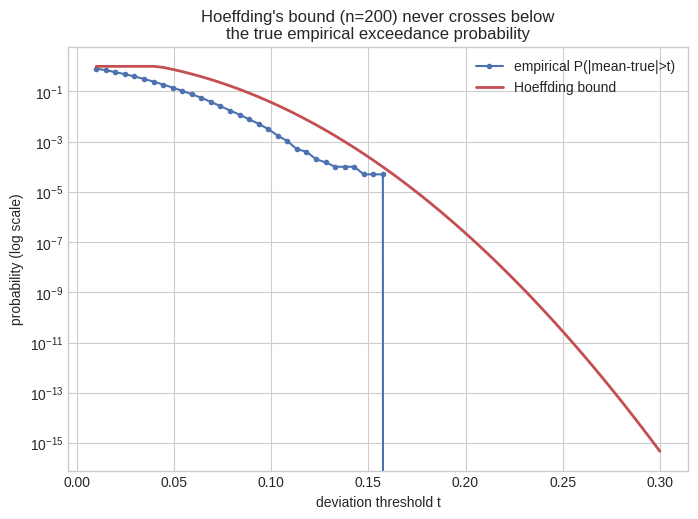

Write Python code to recreate this figure.
# Setup
import numpy as np
import matplotlib.pyplot as plt
%matplotlib inline
plt.style.use('seaborn-v0_8-whitegrid')

def hoeffding_bound(n, t, a=0, b=1):
    return np.minimum(1.0, 2 * np.exp(-2 * n * t**2 / (b - a)**2))

rng = np.random.default_rng(0)
n, true_mean, n_trials = 200, 0.3, 20000
samples_all = rng.uniform(size=(n_trials, n)) < true_mean   # Bernoulli(0.3), bounded in [0,1]
sample_means = samples_all.mean(axis=1)
deviations = np.abs(sample_means - true_mean)

t_grid = np.linspace(0.01, 0.3, 60)
empirical_probs = np.array([np.mean(deviations > t) for t in t_grid])
bound_probs = hoeffding_bound(n, t_grid)

fig, ax = plt.subplots(figsize=(8, 5.5))
ax.semilogy(t_grid, empirical_probs, 'o-', color="#4C72B0", markersize=3, label="empirical P(|mean-true|>t)")
ax.semilogy(t_grid, bound_probs, color="#C44E52", lw=2, label="Hoeffding bound")
ax.set_xlabel("deviation threshold t"); ax.set_ylabel("probability (log scale)")
ax.set_title(f"Hoeffding's bound (n={n}) never crosses below\nthe true empirical exceedance probability")
ax.legend()
plt.show()

violations = np.sum(empirical_probs > bound_probs)
print(f"Number of thresholds where empirical probability EXCEEDS the bound: {violations} (out of {len(t_grid)})")
print(f"Confirms Hoeffding's inequality is a genuine, never-violated upper bound -- not just a rough heuristic.")

def hoeffding_bound(n, t, a=0, b=1):
    return np.minimum(1.0, 2 * np.exp(-2 * n * t**2 / (b - a)**2))

def bernstein_bound(n, t, sigma2, a=0, b=1):
    return np.minimum(1.0, 2 * np.exp(-(n * t**2 / 2) / (sigma2 + (b - a) * t / 3)))

# --- Stress-test: does Hoeffding's bound ever get violated across MANY thresholds/trials? ---
rng = np.random.default_rng(0)
n, true_mean, n_trials = 200, 0.3, 20000
samples = rng.uniform(size=(n_trials, n)) < true_mean   # Bernoulli(0.3), bounded in [0, 1]
deviations = np.abs(samples.mean(axis=1) - true_mean)

t_grid = np.linspace(0.01, 0.3, 100)
empirical = np.array([np.mean(deviations > t) for t in t_grid])
bound = hoeffding_bound(n, t_grid)
violations = np.sum(empirical > bound)
print(f"Hoeffding bound violated at {violations} / {len(t_grid)} thresholds tested")
print(f"(0 violations confirms it's a genuine upper bound, not a rough approximation)")

# --- Bernstein vs. Hoeffding: does using the variance actually help on a LOW-variance case? ---
low_var_samples = rng.beta(50, 50, size=(20000, n))  # concentrates near 0.5, but range is still [0,1]
sigma2 = low_var_samples.var()
true_mean_beta = 0.5
deviations_beta = np.abs(low_var_samples.mean(axis=1) - true_mean_beta)

print(f"\nEmpirical per-sample variance: {sigma2:.5f}  (range [0,1], so Hoeffding can't see this)")
print(f"{'t':>6} {'empirical P':>12} {'Hoeffding bound':>16} {'Bernstein bound':>16}")
for t in [0.02, 0.05, 0.08]:
    emp = np.mean(deviations_beta > t)
    hb, bb = hoeffding_bound(n, t), bernstein_bound(n, t, sigma2)
    print(f"{t:6.2f} {emp:12.5f} {hb:16.5f} {bb:16.5f}")
print("\nBernstein's bound is dramatically tighter here because it uses the ACTUAL (small)")
print("variance, while Hoeffding only sees the (much larger) theoretical range [0,1].")

def pac_generalization_gap(n, delta):
    # Hoeffding's tail bound, solved for t given a target confidence 1-delta
    return np.sqrt(np.log(2 / delta) / (2 * n))

# A model with some FIXED, unknown true accuracy against the real data distribution --
# we simulate it as 0.82 so we can check the bound's promise against ground truth
true_accuracy = 0.82
n_train, delta = 500, 0.05   # want the bound to hold with probability >= 95%

gap = pac_generalization_gap(n_train, delta)
print(f"With n={n_train} training examples and delta={delta} (95% confidence):")
print(f"generalization gap = {gap:.4f}")
print(f"If observed training accuracy is, say, 0.85, the bound guarantees (w.p. >= 95%)")
print(f"true accuracy is in [{0.85 - gap:.4f}, {0.85 + gap:.4f}]")

# Does the bound actually deliver on its promise? Simulate MANY random training sets from
# the SAME true distribution and check how often the true accuracy falls in the claimed interval
n_trials = 3000
covered = 0
for _ in range(n_trials):
    correct = rng.uniform(size=n_train) < true_accuracy
    observed_acc = correct.mean()
    if observed_acc - gap <= true_accuracy <= observed_acc + gap:
        covered += 1

coverage_rate = covered / n_trials
print(f"\nEmpirical coverage rate over {n_trials} simulated training runs: {coverage_rate:.4f}")
print(f"Bound promised at least: {1 - delta:.2f}")
print(f"Promise kept: {coverage_rate >= 1 - delta}  (Hoeffding-based bounds are typically")
print(f"CONSERVATIVE -- true coverage often exceeds the promised minimum, as it does here.)")
